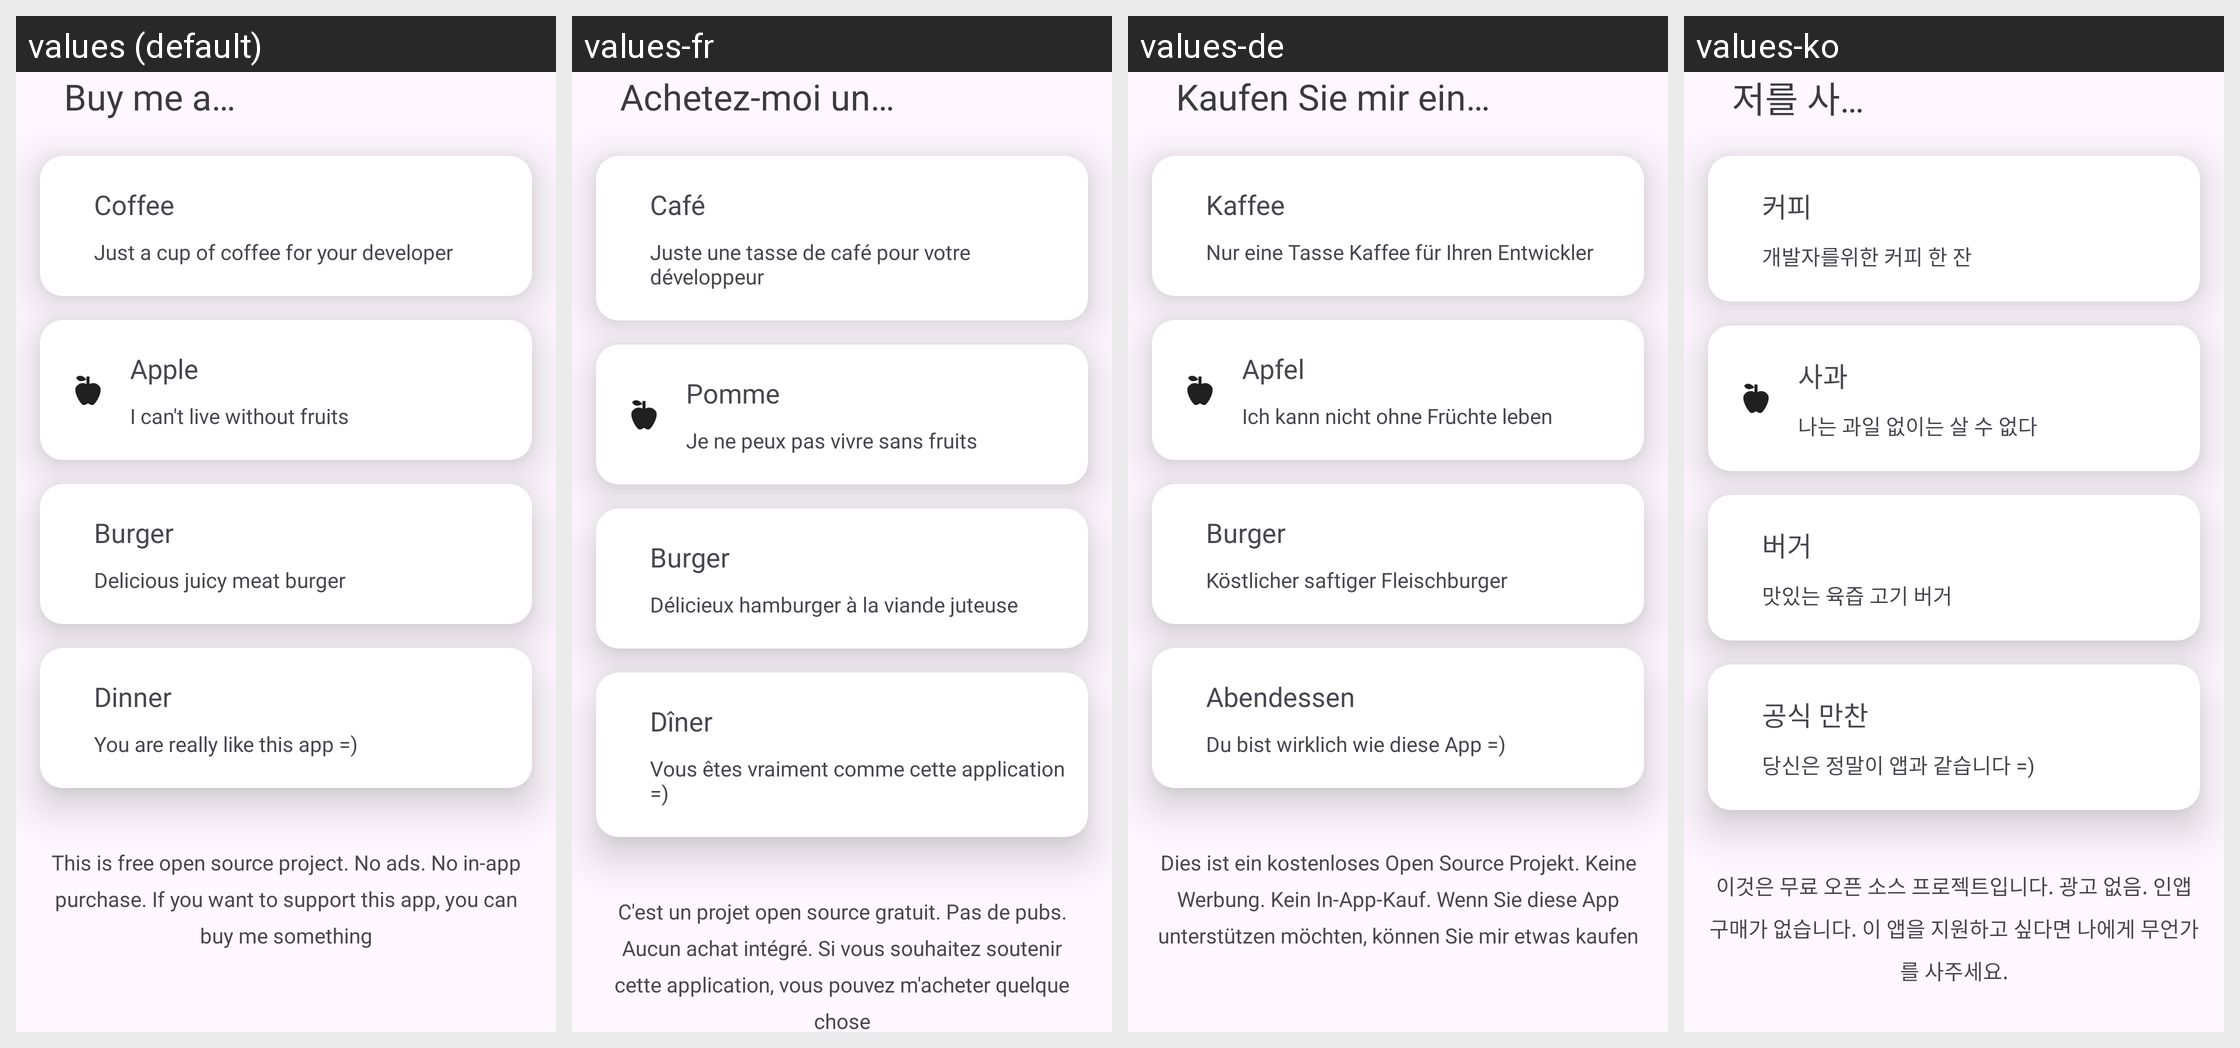

For this localized Android screen grid, give each drawn string resource with its value in every locale shown.
Android screen res/layout/activity_donut.xml rendered under 4 locales, left to right: values (default), values-fr, values-de, values-ko. Device: Nexus 5 (rendered at 1080×1920; each locale shown at half size, 540×960, under a caption strip naming it); theme Theme.QP.
Other locales in the repository, not shown: values-es, values-hi, values-it, values-ja, values-nl, values-ru, values-zh-rCN, values-zn.
Strings drawn on this screen, with the default value and each locale's value (text and hints the layout hard-codes, and strings that could not be matched under every locale, appear in the picture but are not listed):

donutMe
  values: Buy me a…
  values-fr: Achetez-moi un…
  values-de: Kaufen Sie mir ein…
  values-ko: 저를 사…

coffee
  values: Coffee
  values-fr: Café
  values-de: Kaffee
  values-ko: 커피

coffeeDesc
  values: Just a cup of coffee for your developer
  values-fr: Juste une tasse de café pour votre développeur
  values-de: Nur eine Tasse Kaffee für Ihren Entwickler
  values-ko: 개발자를위한 커피 한 잔

apple
  values: Apple
  values-fr: Pomme
  values-de: Apfel
  values-ko: 사과

appleDesc
  values: I can't live without fruits
  values-fr: Je ne peux pas vivre sans fruits
  values-de: Ich kann nicht ohne Früchte leben
  values-ko: 나는 과일 없이는 살 수 없다

burger
  values: Burger
  values-fr: Burger
  values-de: Burger
  values-ko: 버거

burgerDesc
  values: Delicious juicy meat burger
  values-fr: Délicieux hamburger à la viande juteuse
  values-de: Köstlicher saftiger Fleischburger
  values-ko: 맛있는 육즙 고기 버거

dinner
  values: Dinner
  values-fr: Dîner
  values-de: Abendessen
  values-ko: 공식 만찬

dinnerDesc
  values: You are really like this app =)
  values-fr: Vous êtes vraiment comme cette application =)
  values-de: Du bist wirklich wie diese App =)
  values-ko: 당신은 정말이 앱과 같습니다 =)

buyMe
  values: This is free open source project. No ads. No in-app purchase. If you want to support this app, you can buy me something
  values-fr: C'est un projet open source gratuit. Pas de pubs. Aucun achat intégré. Si vous souhaitez soutenir cette application, vous pouvez m'acheter quelque chose
  values-de: Dies ist ein kostenloses Open Source Projekt. Keine Werbung. Kein In-App-Kauf. Wenn Sie diese App unterstützen möchten, können Sie mir etwas kaufen
  values-ko: 이것은 무료 오픈 소스 프로젝트입니다. 광고 없음. 인앱 구매가 없습니다. 이 앱을 지원하고 싶다면 나에게 무언가를 사주세요.
